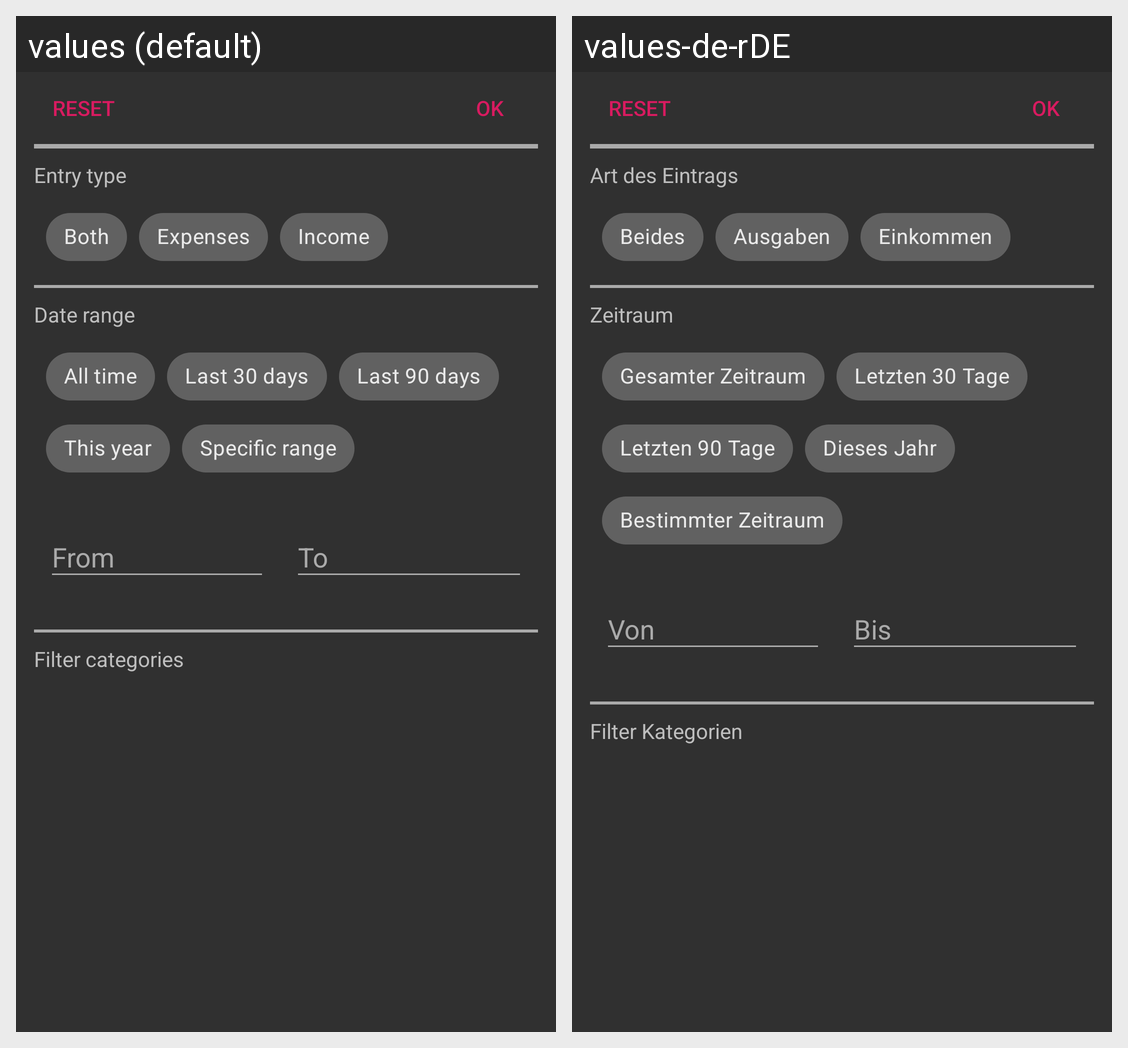

Here is an Android app screen in its default locale and in the app's own translations. Write out the translated-string differences for the strings that appear on this screen.
Android screen res/layout/filter_bottom_sheet.xml rendered under 2 locales, left to right: values (default), values-de-rDE. Device: Nexus 5 (rendered at 1080×1920; each locale shown at half size, 540×960, under a caption strip naming it); theme AppTheme.
Strings drawn on this screen, with the default value and each locale's value (text and hints the layout hard-codes, and strings that could not be matched under every locale, appear in the picture but are not listed):

reset
  values: Reset
  values-de-rDE: Reset

ok
  values: OK
  values-de-rDE: OK

filter_fragment_expense_type_textview
  values: Entry type
  values-de-rDE: Art des Eintrags

both
  values: Both
  values-de-rDE: Beides

expenses
  values: Expenses
  values-de-rDE: Ausgaben

income
  values: Income
  values-de-rDE: Einkommen

filter_fragment_daterange_textview
  values: Date range
  values-de-rDE: Zeitraum

all_time
  values: All time
  values-de-rDE: Gesamter Zeitraum

last30days
  values: Last 30 days
  values-de-rDE: Letzten 30 Tage

last90days
  values: Last 90 days
  values-de-rDE: Letzten 90 Tage

this_year
  values: This year
  values-de-rDE: Dieses Jahr

specific_range
  values: Specific range
  values-de-rDE: Bestimmter Zeitraum

from
  values: From
  values-de-rDE: Von

to
  values: To
  values-de-rDE: Bis

filter_fragment_category_textview
  values: Filter categories
  values-de-rDE: Filter Kategorien
